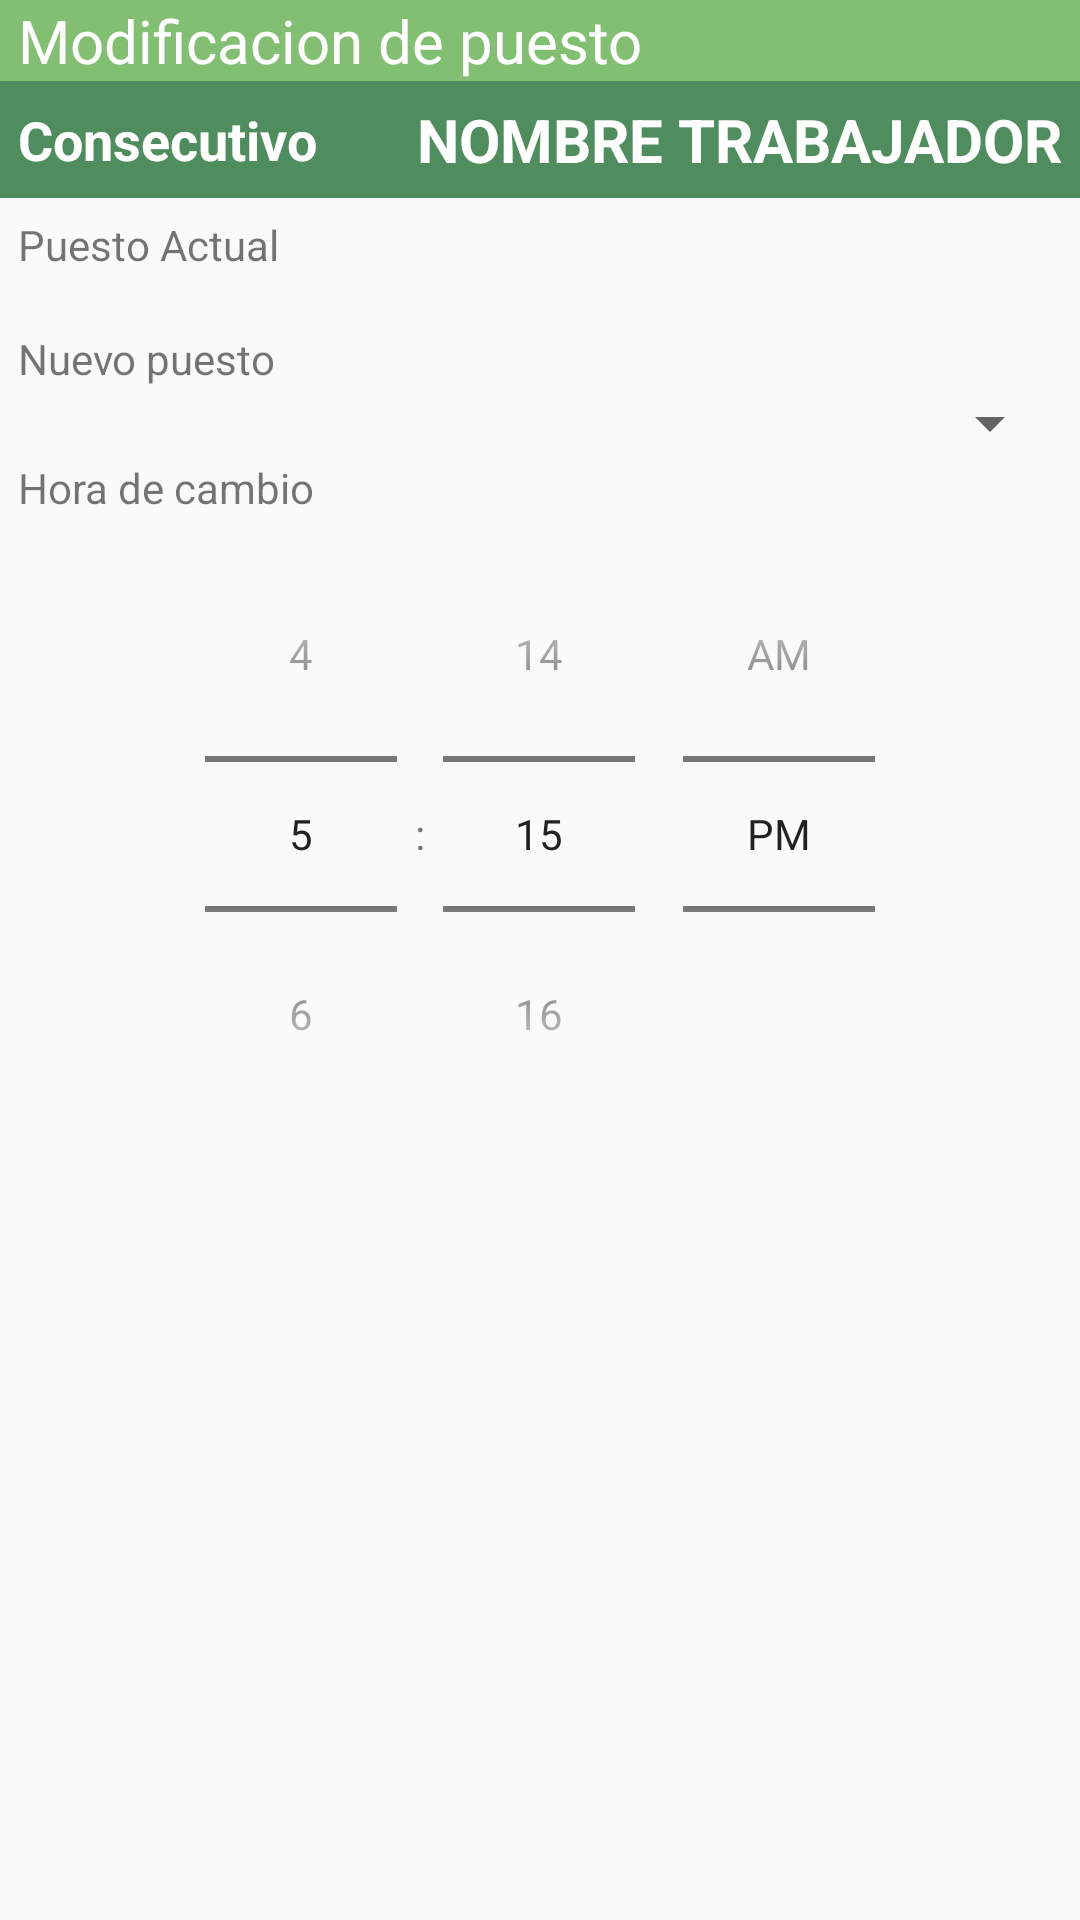

Here is an Android app screen rendered from its layout file. Give the layout XML and the strings, colors and styles it references.
<!-- AndroidManifest.xml: application theme AppTheme -->
<!-- res/layout/dialog_cambio_puesto.xml -->
<?xml version="1.0" encoding="utf-8"?>
<LinearLayout xmlns:android="http://schemas.android.com/apk/res/android"
    xmlns:app="http://schemas.android.com/apk/res-auto"
    xmlns:tools="http://schemas.android.com/tools"
    android:layout_width="match_parent"
    android:layout_height="match_parent"
    android:orientation="vertical">

    <LinearLayout
        android:layout_width="match_parent"
        android:layout_height="wrap_content"
        android:paddingRight="@dimen/padding_left_right_componentes"
        android:paddingLeft="@dimen/padding_left_right_componentes"
        android:background="@color/colorPrimary"
        android:orientation="vertical">
        <TextView
            android:id="@+id/editText4"
            android:layout_width="match_parent"
            android:layout_height="wrap_content"
            android:ems="10"
            android:textSize="@dimen/title_font_zise"
            android:textColor="@color/colorFont"
            android:inputType="textPersonName"
            android:text="Modificacion de puesto" />
    </LinearLayout>

    <LinearLayout
        android:layout_width="match_parent"
        android:layout_height="wrap_content"
        android:background="@color/colorPrimaryDark"
        android:paddingRight="@dimen/padding_left_right_componentes"
        android:paddingLeft="@dimen/padding_left_right_componentes"
        android:orientation="horizontal">


        <android.support.constraint.ConstraintLayout
            android:layout_width="match_parent"
            android:layout_height="wrap_content">

            <TextView
                android:id="@+id/tv_numero"
                android:layout_width="wrap_content"
                android:layout_height="match_parent"
                android:paddingTop="@dimen/padding_top_bottom_componentes"
                android:paddingBottom="@dimen/padding_top_bottom_componentes"
                android:gravity="center|left"
                android:text="Consecutivo"
                android:textColor="@color/colorFont"
                android:textSize="@dimen/sub_title_font_zise"
                android:textStyle="bold"
                android:textAlignment="center"
                app:layout_constraintBottom_toBottomOf="parent"
                app:layout_constraintStart_toStartOf="parent"
                app:layout_constraintTop_toTopOf="parent" />

            <TextView
                android:id="@+id/tv_nombre"
                android:layout_width="wrap_content"
                android:layout_height="match_parent"
                android:textAlignment="center"
                android:paddingTop="@dimen/padding_top_bottom_componentes"
                android:paddingBottom="@dimen/padding_top_bottom_componentes"
                android:gravity="center"
                android:text="NOMBRE TRABAJADOR"
                android:textColor="@color/colorFont"
                android:textSize="@dimen/title_font_zise"
                android:textStyle="bold"
                app:layout_constraintBottom_toBottomOf="parent"
                app:layout_constraintEnd_toEndOf="parent"
                app:layout_constraintTop_toTopOf="parent"
                app:layout_constraintVertical_bias="0.0" />
        </android.support.constraint.ConstraintLayout>
    </LinearLayout>

    <LinearLayout
        android:layout_width="match_parent"
        android:layout_height="wrap_content"
        android:paddingTop="@dimen/padding_top_bottom_componentes"
        android:layout_marginLeft="@dimen/padding_left_right_componentes"
        android:layout_marginRight="@dimen/padding_left_right_componentes"
        android:orientation="vertical">


        <TextView
            android:id="@+id/lb_puesto"
            android:layout_width="match_parent"
            android:layout_height="wrap_content"
            android:text="Puesto Actual" />

        <TextView
            android:id="@+id/tv_puesto"
            android:layout_width="match_parent"
            android:layout_height="wrap_content" />

        <TextView
            android:id="@+id/lb_puestoNuevo"
            android:layout_width="match_parent"
            android:layout_height="wrap_content"
            android:text="Nuevo puesto" />

        <Spinner
            android:id="@+id/sp_puesto"
            android:layout_width="match_parent"
            android:layout_height="wrap_content" />

        <TextView
            android:id="@+id/lb_horaCambio"
            android:layout_width="match_parent"
            android:layout_height="wrap_content"
            android:text="Hora de cambio" />

        <TimePicker
            android:id="@+id/tp_horaCambio"
            android:layout_width="match_parent"
            android:layout_height="wrap_content"
            android:timePickerMode="spinner" />

    </LinearLayout>

</LinearLayout>
<!-- resources referenced by this layout -->
<resources>
  <color name="colorFont">#ffffff</color>
  <color name="colorPrimary">#83BF73</color>
  <color name="colorPrimaryDark">#4F8C5E</color>
  <dimen name="padding_left_right_componentes">6dp</dimen>
  <dimen name="padding_top_bottom_componentes">6dp</dimen>
  <dimen name="sub_title_font_zise">18dp</dimen>
  <dimen name="title_font_zise">20dp</dimen>
  <style name="AppTheme" parent="Theme.AppCompat.Light.DarkActionBar">
          
          <item name="colorPrimary">@color/colorPrimary</item>
          <item name="colorPrimaryDark">@color/colorPrimaryDark</item>
          <item name="colorAccent">@color/colorAccent</item>
      </style>
  <color name="colorAccent">#F29B9B</color>
</resources>
